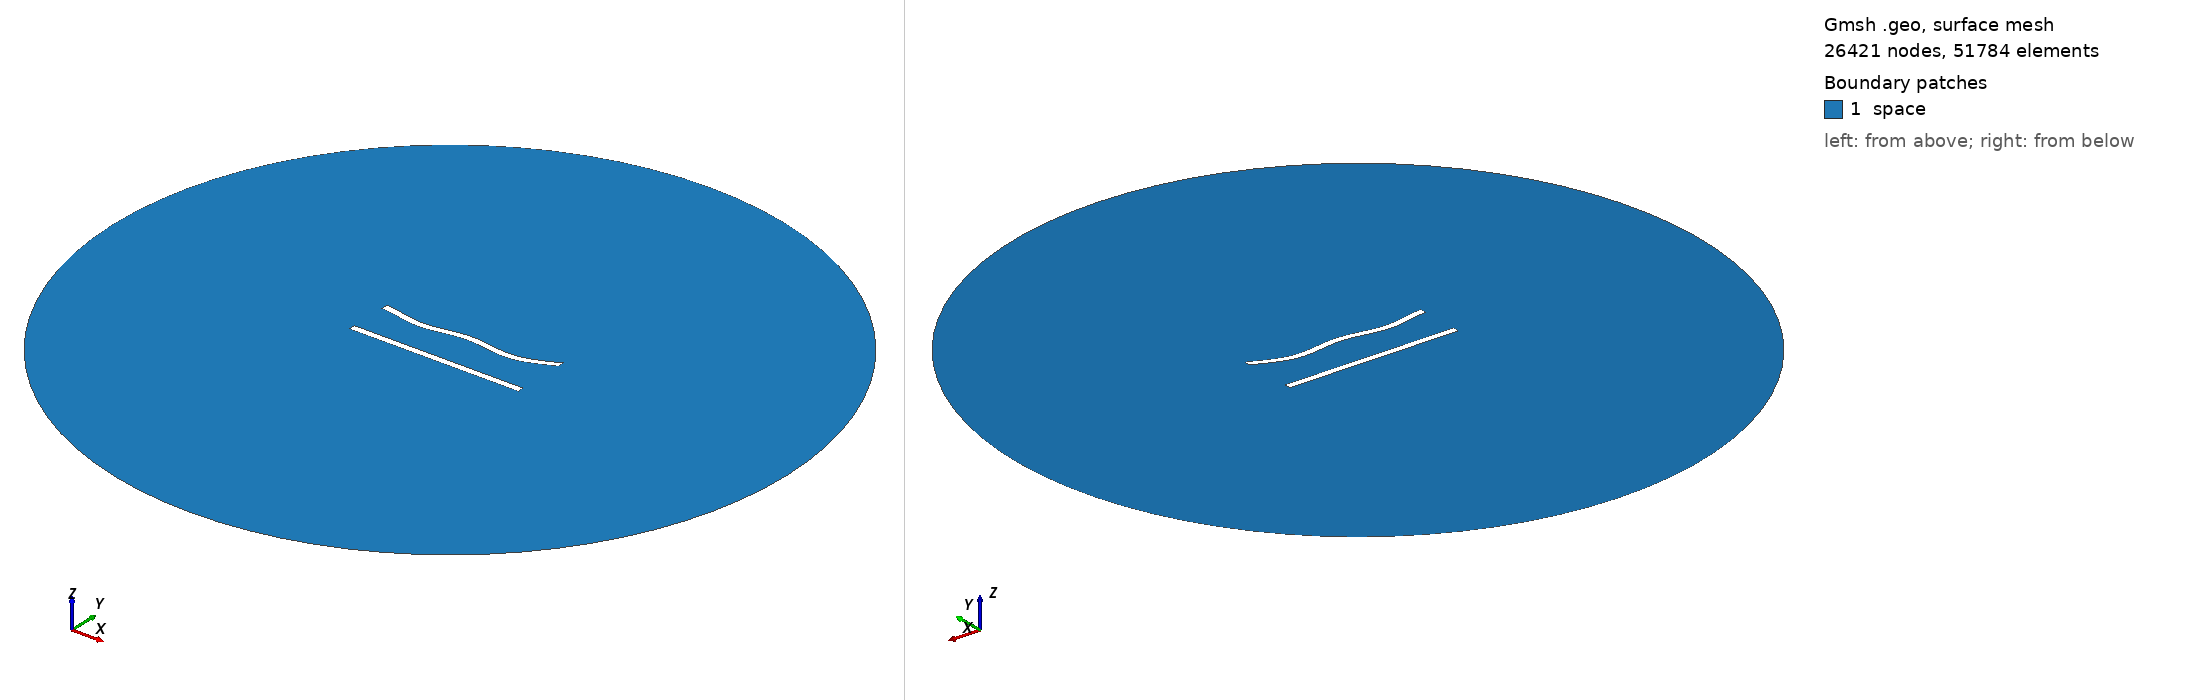

Gmsh geometry script, surface-meshed: 26421 nodes, 51784 surface elements. Boundary patches (legend numbers): 1 space. Left view from above one corner, right view from below the opposite corner. Legend entries are the model's physical surfaces. The drawing asked Gmsh for element sizes between 1% and 20% of the model's largest extent; the script's own settings can give other sizes.

=== 193.geo (drawn) ===
//---------------------------------------
// Geometry kernel
//---------------------------------------

SetFactory("OpenCASCADE");



//---------------------------------------
// Parameters of the geometry
//---------------------------------------

// Overetch of the upper plate
overetch = 0.0;

// Distance between the plates
distance = 25.0;

// Discretization over the x axis (for the deformation)
nx = 50; 

// Length of the plate
L = 100 - overetch; 

// Number of modes
n = 4; 

// 1st mode coefficient
coeff(1) = 0.0;
beta(1) = 0.596864 * 3.1415926535 / L;

// 2nd mode coefficient
coeff(2) = -1.5;
beta(2) = 1.49418 * 3.1415926535 / L;

// 3rd mode coefficient
coeff(3) = 0.0;
beta(3) = 2.50025 * 3.1415926535 / L;

// 4th mode coefficient
coeff(4) = -1.5;
beta(4) = 3.49999 * 3.1415926535 / L;



//---------------------------------------
// Upper plate (deformed rectangle)
//---------------------------------------

// Coordiantes of the upper plate
xmin = -50;
xmax = 50 - overetch;

// Height of the upper plate
yheight = 4 - 2 * overetch;

// Indexes of the points
UpperID[] = {};
LowerID[] = {};
LeftID[] = {};
RightID[] = {};

// Point index
p = 1;

// Horizontal edges
For i In {1:nx}
    x = xmin + (i-1)*(xmax - xmin)/(nx-1);

    y_bottom = distance / 2 + overetch;
    For j In {1:n}
        C = (Cosh(beta(j)*L) + Cos(beta(j)*L)) / (Sinh(beta(j)*L) + Sin(beta(j)*L));
        y_bottom  = y_bottom + coeff(j) * (Cosh(beta(j)*(x+50)) - Cos(beta(j)*(x+50)) - C * (Sinh(beta(j)*(x+50)) - Sin(beta(j)*(x+50))));
    EndFor

    y_top = y_bottom + yheight;

    Point(p) = {x, y_top, 0, 1.0};
    UpperID[i] = p;
    p = p + 1;

    Point(p) = {x, y_bottom, 0, 1.0};
    LowerID[i] = p;
    p = p + 1;
EndFor

// Create point lists
UpperPts[] = {}; LowerPts[] = {};
For i In {1:nx}
  UpperPts[] += {UpperID[i]};
  LowerPts[] += {LowerID[i]};
EndFor

// Build splines
Spline(1) = {UpperPts[]};
Spline(2) = {LowerPts[]};
Line(3) = {LowerPts[nx-1], UpperPts[nx-1]};
Line(4) = {LowerPts[0], UpperPts[0]};

// Build the plane surface
Curve Loop(1) = {2, 3, -1, -4};
Plane Surface(1) = {1};



//---------------------------------------
// Lower plate (rectangle)
//---------------------------------------

// Vertices
Point(1001) = {-50, -distance/2, 0, 1.0};
Point(1002) = { 50, -distance/2, 0, 1.0};
Point(1003) = { 50,  -distance/2 + 4, 0, 1.0};
Point(1004) = {-50,  -distance/2 + 4, 0, 1.0};

// Edges
Line(5) = {1001, 1002};
Line(6) = {1002, 1003};
Line(7) = {1003, 1004};
Line(8) = {1004, 1001};

// Plane surface
Line Loop(2) = {5, 6, 7, 8};
Plane Surface(2) = {2}; 



//---------------------------------------
// Outer (fictious) boundary
//---------------------------------------

// Points
Point(1005) = {0, 0, 0};       // Center
Point(1006) = {200, 0, 0};     // Start point
Point(1007) = {0, 200, 0};     // 90 degrees
Point(1008) = {-200, 0, 0};    // 180 degrees
Point(1009) = {0, -200, 0};    // 270 degrees

// Circle arcs (each needs start, center, end)
Circle(9) = {1006, 1005, 1007};
Circle(10) = {1007, 1005, 1008};
Circle(11) = {1008, 1005, 1009};
Circle(12) = {1009, 1005, 1006};

// Plane surface for the entire domain
Curve Loop(3) = {9, 10, 11, 12};
Surface(3) = {3};

// Subtract the plates from the whole domain to obtain the actual domain where we want to solve the equations
BooleanDifference{ Surface{3}; Delete; }{ Surface{1}; Surface{2}; Delete; }




//---------------------------------------
// Transfinite Lines/Curves
//---------------------------------------

// Set the number of points on the boundaries
r = 6;
d = 0.15;

// Plates
Transfinite Curve {1} = 50*r/4 Using Progression 1;
Transfinite Line {2} = 50*r Using Progression 1;
Transfinite Curve {3, 4} = 2*r Using Progression 1+d;
Transfinite Line {5} = 50*r/4 Using Progression 1;
Transfinite Line {7} = 50*r Using Progression 1;
Transfinite Line {6} = 2*r Using Progression 1-d;
Transfinite Line {8} = 2*r Using Progression 1+d;

// Outer boundary
Transfinite Line {9, 10, 11, 12} = 20 Using Progression 1;



//---------------------------------------
// Physical groups
//---------------------------------------                

// Physical curves (boundaries)
Physical Line("force_segment", 10) = {2};
Physical Line("upper_plate", 11) = {1, 3, 4};
Physical Line("lower_plate", 12) = {5, 6, 7, 8};
Physical Line("boundary", 20) = {9, 10, 11, 12};

// Physical Surfaces
Physical Surface("space", 30) = {3};



//---------------------------------------
// 6. Generate the Mesh
//---------------------------------------

// 2D mesh generation
Mesh 2;
